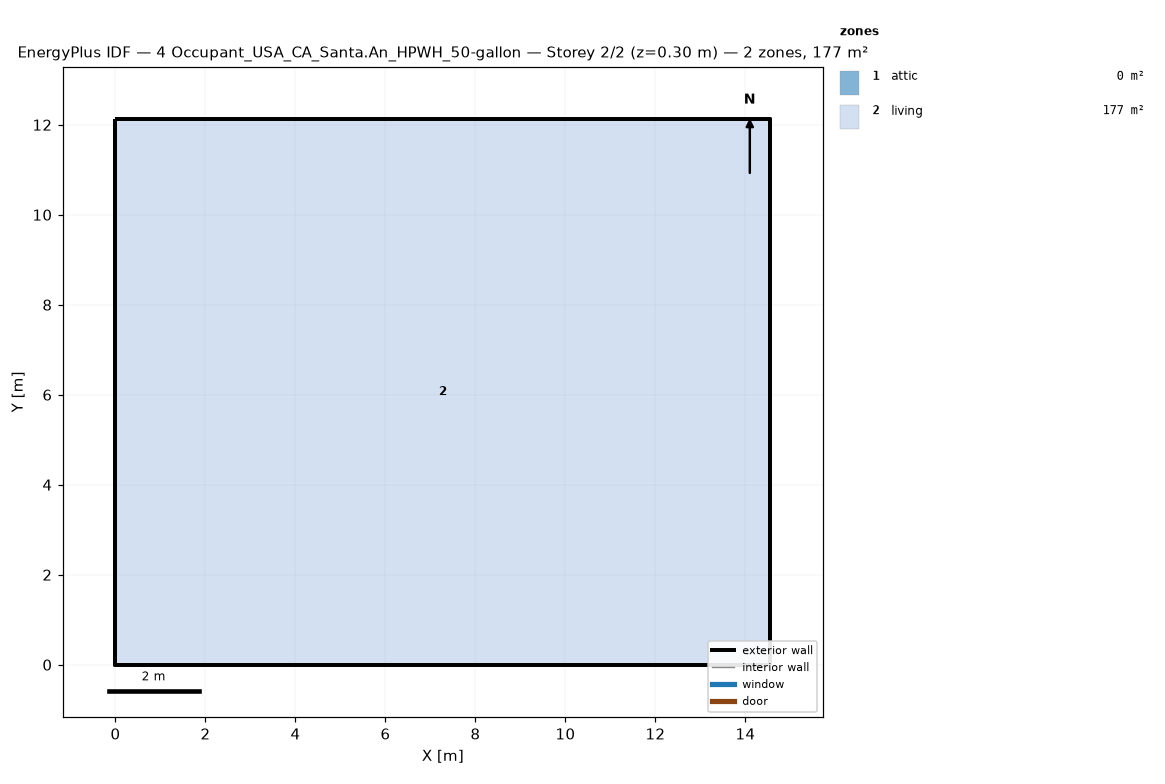
=== STOREY PLAN SPEC (per zone: floor XY polygon, exterior-wall plan segments, windows/doors) ===
zone 1: attic  (0.0 m²)
  exterior wall: (14.55, 0.00) – (14.55, 12.13) – (14.55, 6.06)  [18.2 m]
  exterior wall: (0.00, 12.13) – (0.00, 0.00) – (0.00, 6.06)  [18.2 m]
zone 2: living  (176.5 m²)
  floor: (0.00, 0.00) (0.00, 12.13) (14.55, 12.13) (14.55, 0.00)
  exterior wall: (0.00, 0.00) – (14.55, 0.00)  [14.6 m]
  exterior wall: (14.55, 0.00) – (14.55, 12.13)  [12.1 m]
  exterior wall: (14.55, 12.13) – (0.00, 12.13)  [14.6 m]
  exterior wall: (0.00, 12.13) – (0.00, 0.00)  [12.1 m]

=== DERIVED (storey summary) ===
Building: 4 Occupant_USA_CA_Santa.An_HPWH_50-gallon
Storey: 2 of 2  (floor level z = 0.30 m)
Storey gross floor area: 176.5 m²
Zones on this storey: 2
  - attic: floor 0.0 m²; exterior wall 36.4 m (24.5 m²); WWR 0.0%
  - living: floor 176.5 m²; exterior wall 53.4 m (146.4 m²); WWR 0.0%
Zone adjacency: (none detected)